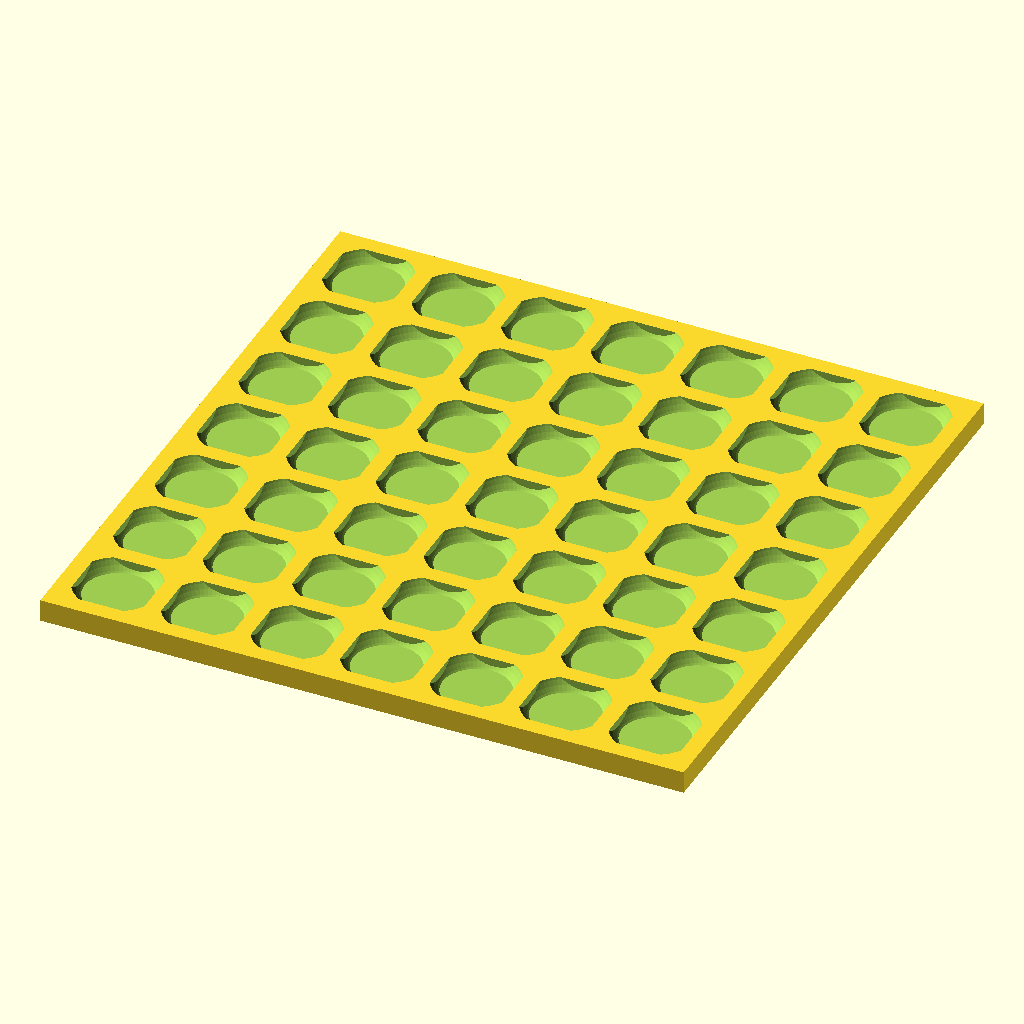
Cell 1: rendered with the file's own defaults.
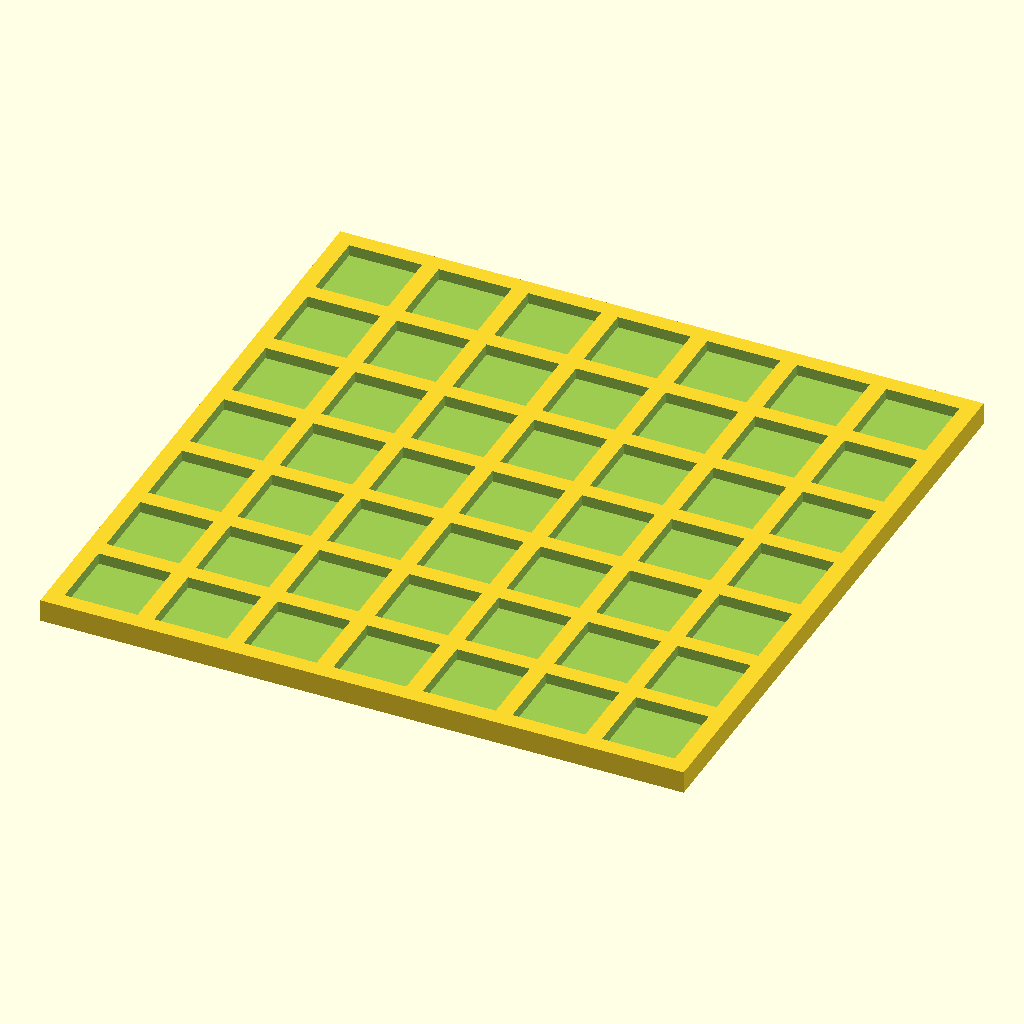
Cell 2: rounded_corners = "no" (everything else at default).
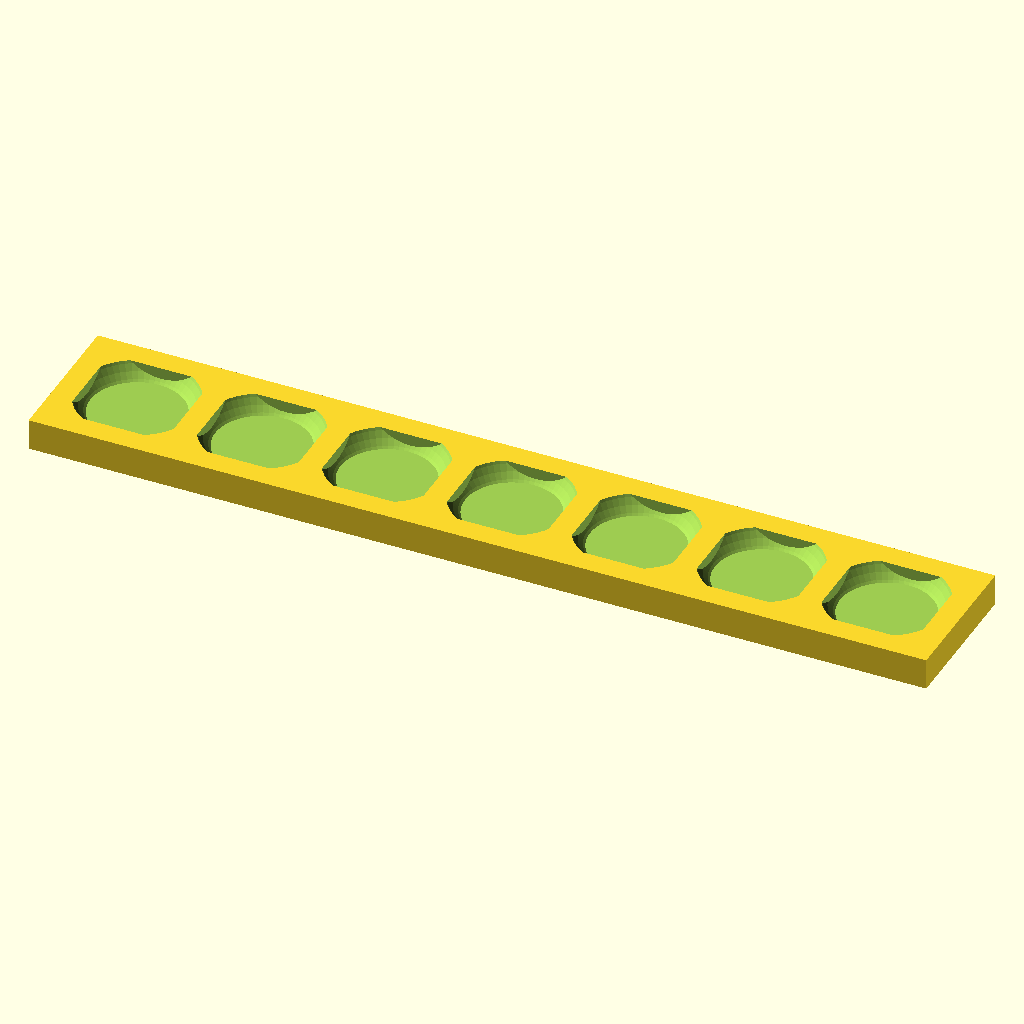
Cell 3 — number_of_rows set to 1, the other parameters unchanged.
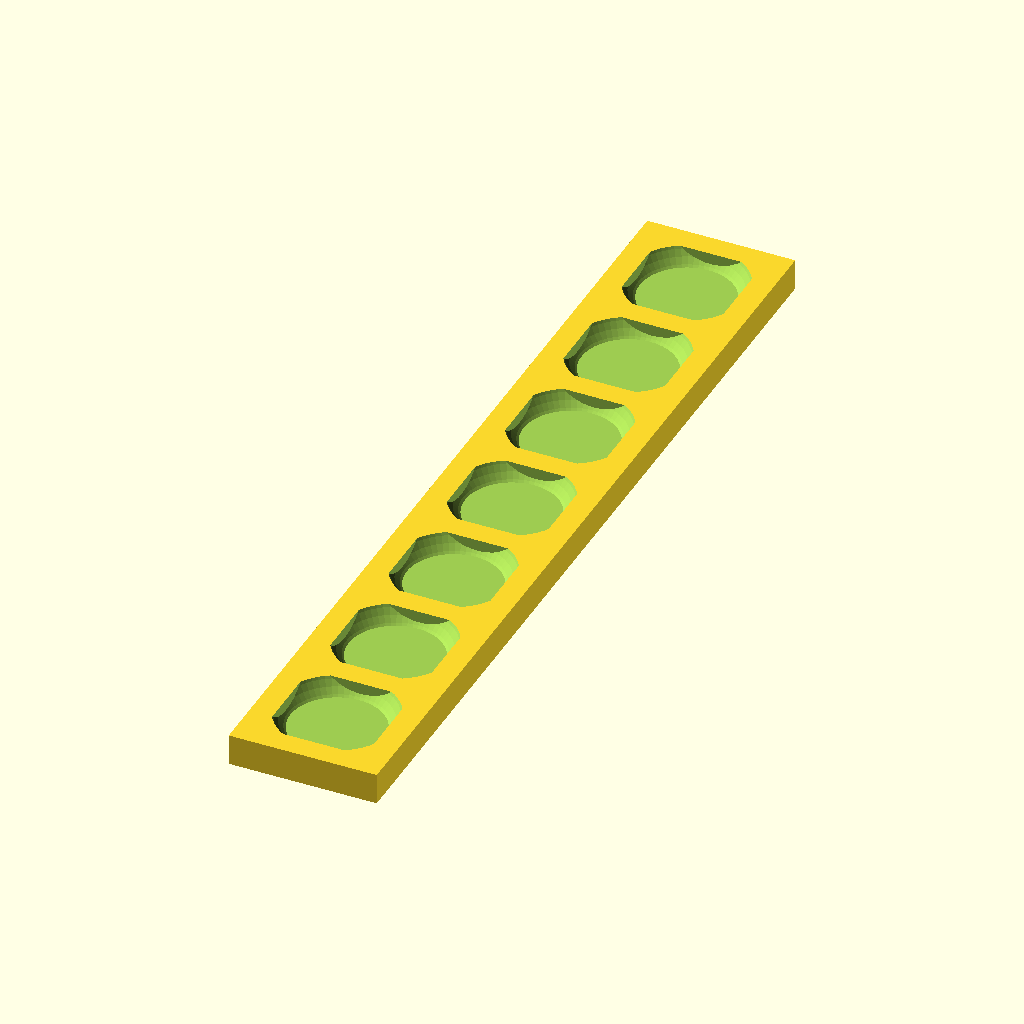
Cell 4: number_of_columns = 1 (everything else at default).
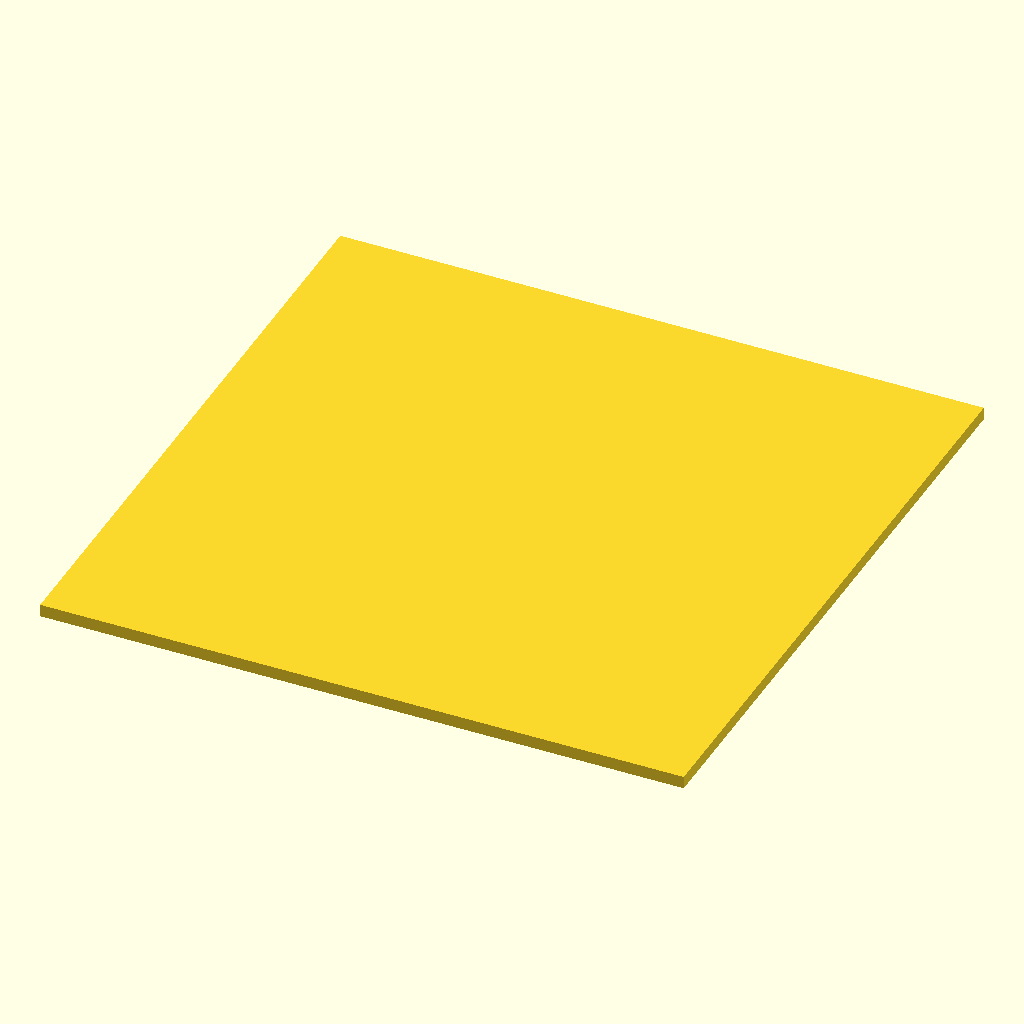
Cell 5 — die_size set to 32.56, the other parameters unchanged.
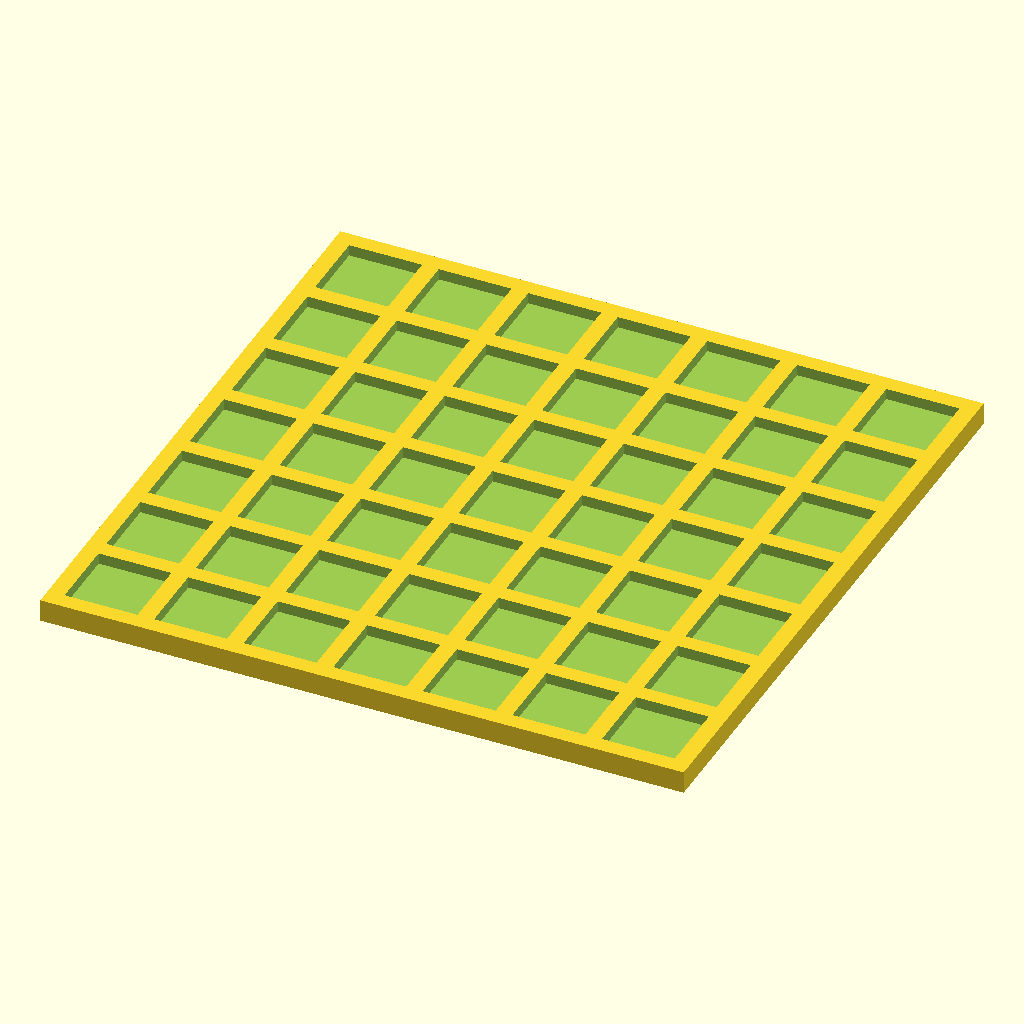
Cell 6: die_diagonal = 44.28 (everything else at default).
All cells are drawn from the same view direction (rotation 55°, 0°, 25°, orthographic, colour scheme Cornfield), but the view is re-fitted for each cell, so position and scale can differ between cells as well as the parameter.
The OpenSCAD source (inputs/thingiverse/files/thing-3949918/files/dice-game.scad):
// Should be slightly larger than measured (~0.5 mm).
die_size = 16.28;

rounded_corners = "yes"; // [yes,no]

// Diagonal of a die (for dice with rounded corners). Should be slightly larger than measured (~0.5 mm). 
die_diagonal = 22.14;

// How far apart should the dice be?
die_gap = 3.7;

board_thickness = 5;

number_of_rows = 7; // [1:10]
number_of_columns = 7; // [1:10]

width = number_of_columns*(die_size+die_gap)+die_gap;
height = number_of_rows*(die_size+die_gap)+die_gap;

module die() {
    render() intersection() {
        cube(die_size, center=true);
        if (rounded_corners == "yes") {
            sphere(d=die_diagonal, $fn=60);
        }
    }
}

module dice() {
    for (x=[0:number_of_columns-1], y=[0:number_of_rows-1]) {
        translate([x*(die_size+die_gap),y*(die_size+die_gap),0])
            die();
    }
}

// center the board
translate([-width/2,-height/2,0])
    difference() {
        cube([width, height, board_thickness]);
        translate([die_size/2+die_gap,die_size/2+die_gap,die_size/2+board_thickness/2])
            dice();
    }
Parameter table extracted from the source (name, type, default, range or options):
die_size: number, default 16.28
rounded_corners: string, default "yes", options "yes", "no"
die_diagonal: number, default 22.14
die_gap: number, default 3.7
board_thickness: number, default 5
number_of_rows: number, default 7, range 1 to 10
number_of_columns: number, default 7, range 1 to 10
